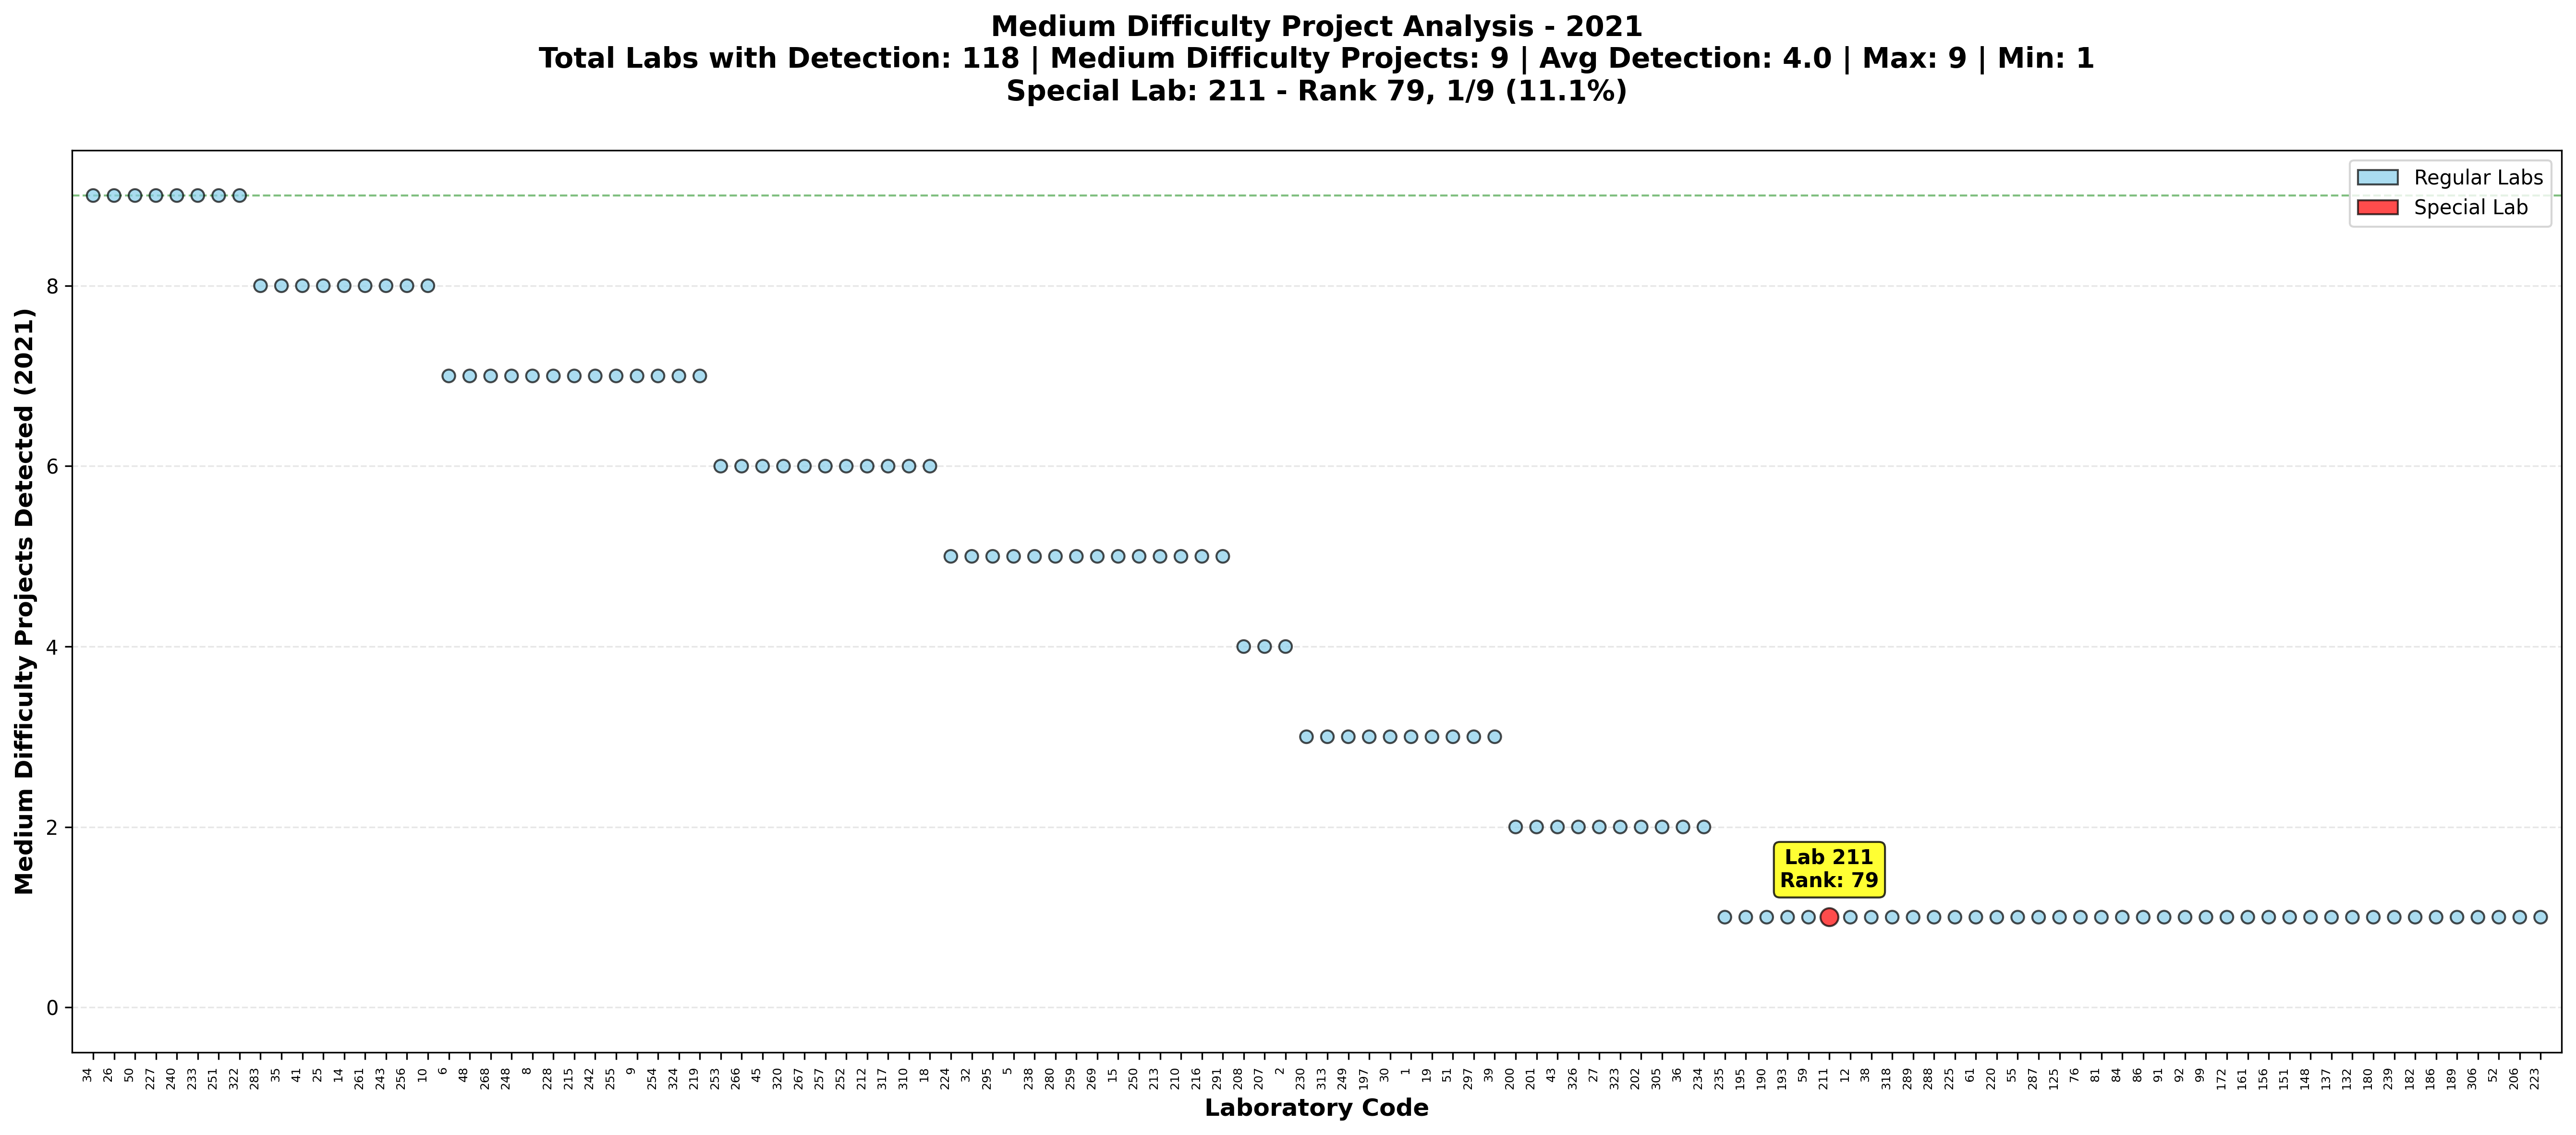

The data file committed next to this chart (first rows):
labcode, medium_difficulty_count_2021, total_medium_difficulty_projects_2021, medium_difficulty_rank_2021, medium_difficulty_rate_2021, is_special, x, color, size
34, 9, 9, 1, 100.0, False, 0, skyblue, 40
26, 9, 9, 1, 100.0, False, 1, skyblue, 40
50, 9, 9, 1, 100.0, False, 2, skyblue, 40
227, 9, 9, 1, 100.0, False, 3, skyblue, 40
240, 9, 9, 1, 100.0, False, 4, skyblue, 40
233, 9, 9, 1, 100.0, False, 5, skyblue, 40
251, 9, 9, 1, 100.0, False, 6, skyblue, 40
322, 9, 9, 1, 100.0, False, 7, skyblue, 40
283, 8, 9, 9, 88.89, False, 8, skyblue, 40
35, 8, 9, 9, 88.89, False, 9, skyblue, 40
41, 8, 9, 9, 88.89, False, 10, skyblue, 40
25, 8, 9, 9, 88.89, False, 11, skyblue, 40
14, 8, 9, 9, 88.89, False, 12, skyblue, 40
261, 8, 9, 9, 88.89, False, 13, skyblue, 40
243, 8, 9, 9, 88.89, False, 14, skyblue, 40
256, 8, 9, 9, 88.89, False, 15, skyblue, 40
10, 8, 9, 9, 88.89, False, 16, skyblue, 40
6, 7, 9, 18, 77.78, False, 17, skyblue, 40
48, 7, 9, 18, 77.78, False, 18, skyblue, 40
268, 7, 9, 18, 77.78, False, 19, skyblue, 40
248, 7, 9, 18, 77.78, False, 20, skyblue, 40
8, 7, 9, 18, 77.78, False, 21, skyblue, 40
228, 7, 9, 18, 77.78, False, 22, skyblue, 40
215, 7, 9, 18, 77.78, False, 23, skyblue, 40
242, 7, 9, 18, 77.78, False, 24, skyblue, 40
255, 7, 9, 18, 77.78, False, 25, skyblue, 40
9, 7, 9, 18, 77.78, False, 26, skyblue, 40
254, 7, 9, 18, 77.78, False, 27, skyblue, 40
324, 7, 9, 18, 77.78, False, 28, skyblue, 40
219, 7, 9, 18, 77.78, False, 29, skyblue, 40
253, 6, 9, 31, 66.67, False, 30, skyblue, 40
266, 6, 9, 31, 66.67, False, 31, skyblue, 40
45, 6, 9, 31, 66.67, False, 32, skyblue, 40
320, 6, 9, 31, 66.67, False, 33, skyblue, 40
267, 6, 9, 31, 66.67, False, 34, skyblue, 40
257, 6, 9, 31, 66.67, False, 35, skyblue, 40
252, 6, 9, 31, 66.67, False, 36, skyblue, 40
212, 6, 9, 31, 66.67, False, 37, skyblue, 40
317, 6, 9, 31, 66.67, False, 38, skyblue, 40
310, 6, 9, 31, 66.67, False, 39, skyblue, 40
18, 6, 9, 31, 66.67, False, 40, skyblue, 40
224, 5, 9, 42, 55.56, False, 41, skyblue, 40
32, 5, 9, 42, 55.56, False, 42, skyblue, 40
295, 5, 9, 42, 55.56, False, 43, skyblue, 40
5, 5, 9, 42, 55.56, False, 44, skyblue, 40
238, 5, 9, 42, 55.56, False, 45, skyblue, 40
280, 5, 9, 42, 55.56, False, 46, skyblue, 40
259, 5, 9, 42, 55.56, False, 47, skyblue, 40
269, 5, 9, 42, 55.56, False, 48, skyblue, 40
15, 5, 9, 42, 55.56, False, 49, skyblue, 40
250, 5, 9, 42, 55.56, False, 50, skyblue, 40
213, 5, 9, 42, 55.56, False, 51, skyblue, 40
210, 5, 9, 42, 55.56, False, 52, skyblue, 40
216, 5, 9, 42, 55.56, False, 53, skyblue, 40
291, 5, 9, 42, 55.56, False, 54, skyblue, 40
208, 4, 9, 56, 44.44, False, 55, skyblue, 40
207, 4, 9, 56, 44.44, False, 56, skyblue, 40
2, 4, 9, 56, 44.44, False, 57, skyblue, 40
230, 3, 9, 59, 33.33, False, 58, skyblue, 40
313, 3, 9, 59, 33.33, False, 59, skyblue, 40
... 58 more rows
